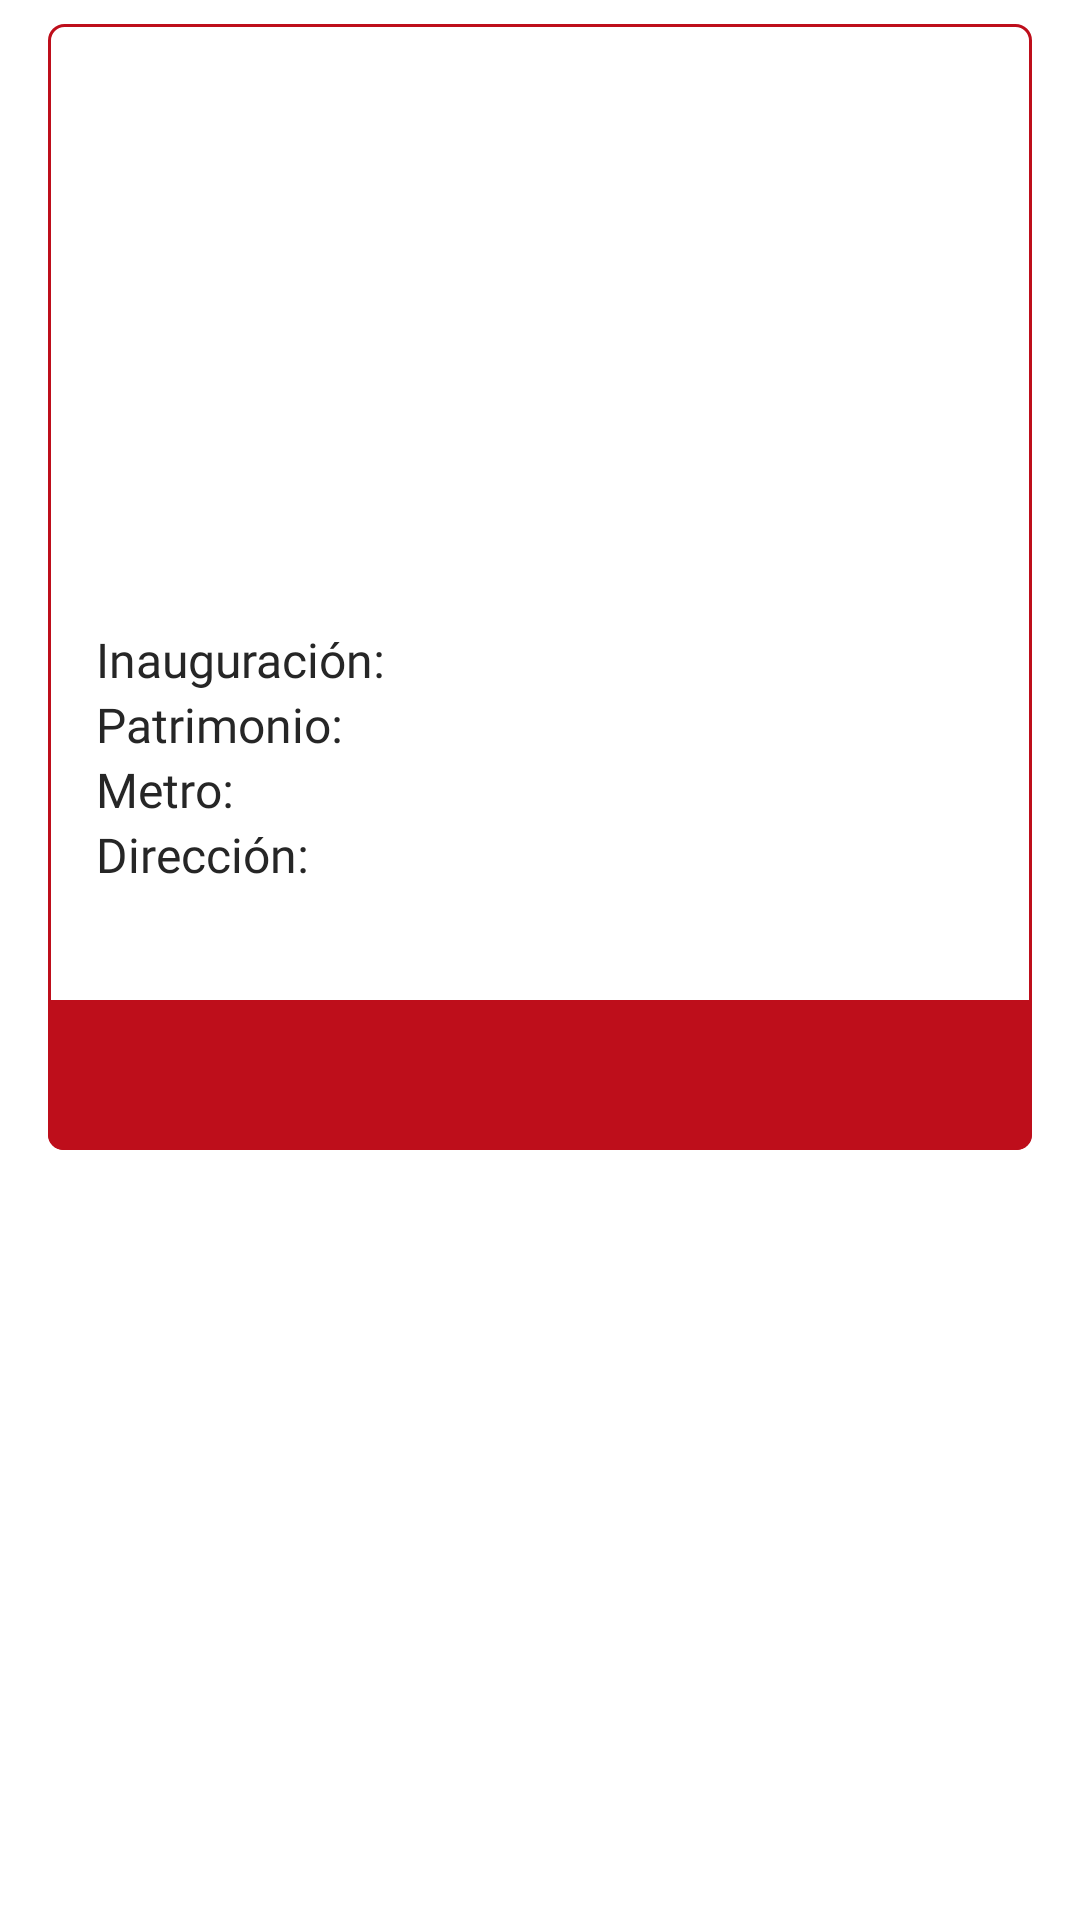

This screen was rendered from an Android layout file. Write that file and the resources it references.
<!-- AndroidManifest.xml: application theme Theme.MadridIndustria.NoActionBar -->
<!-- res/layout/favorite_card.xml -->
<?xml version="1.0" encoding="utf-8"?>
<LinearLayout android:id="@+id/linear"
    android:layout_width="match_parent"
    android:layout_height="match_parent"
    android:orientation="vertical"
    xmlns:android="http://schemas.android.com/apk/res/android">

    <LinearLayout
        android:id="@+id/linearExterno"
        android:layout_width="match_parent"
        android:layout_height="wrap_content"
        android:layout_marginStart="16dp"
        android:layout_marginEnd="16dp"
        android:layout_marginTop="8dp"
        android:layout_marginBottom="8dp"
        android:background="@drawable/caja_con_borde"
        android:theme="@style/Box.MadridIndustria.NoActionBar"
        android:orientation="vertical">

        <LinearLayout
            android:id="@+id/linearInterno"
            android:layout_width="match_parent"
            android:layout_height="wrap_content"
            android:layout_margin="16dp"
            android:theme="@style/Theme.MadridIndustria.NoActionBar"
            android:orientation="vertical">

            <ImageView
                android:id="@+id/imagen"
                android:layout_width="match_parent"
                android:layout_height="175dp"
                android:layout_marginBottom="10dp"
                android:scaleType="fitXY"
                android:importantForAccessibility="no" />

            <LinearLayout
                android:layout_width="wrap_content"
                android:layout_height="wrap_content"
                android:orientation="horizontal">

                <TextView
                    style="@style/textTitle"
                    android:textSize="16sp"
                    android:text="@string/inaguracion" />

                <Space
                    android:layout_width="10dp"
                    android:layout_height="wrap_content"/>

                <TextView
                    android:id="@+id/inaguracion"
                    android:textSize="16sp"
                    style="@style/textContent"/>
            </LinearLayout>

            <LinearLayout
                android:layout_width="wrap_content"
                android:layout_height="wrap_content"
                android:orientation="horizontal">

                <TextView
                    style="@style/textTitle"
                    android:textSize="16sp"
                    android:text="@string/patrimonio" />

                <Space
                    android:layout_width="10dp"
                    android:layout_height="wrap_content"/>

                <TextView
                    android:id="@+id/patrimonio"
                    android:textSize="16sp"
                    style="@style/textContent"/>
            </LinearLayout>

            <LinearLayout
                android:layout_width="wrap_content"
                android:layout_height="wrap_content"
                android:orientation="horizontal">

                <TextView
                    style="@style/textTitle"
                    android:textSize="16sp"
                    android:text="@string/metro" />

                <Space
                    android:layout_width="10dp"
                    android:layout_height="wrap_content"/>

                <TextView
                    android:id="@+id/metro"
                    android:textSize="16sp"
                    style="@style/textContent"/>
            </LinearLayout>

            <LinearLayout
                android:layout_width="wrap_content"
                android:layout_height="wrap_content"
                android:orientation="horizontal">

                <TextView
                    style="@style/textTitle"
                    android:textSize="16sp"
                    android:text="@string/direccion" />
            </LinearLayout>

            <TextView
                android:id="@+id/direccion"
                android:textSize="16sp"
                style="@style/textContent"/>
        </LinearLayout>

        <FrameLayout
            android:layout_width="match_parent"
            android:layout_height="50dp"
            android:background="@drawable/borde_inferior">

            <TextView
                android:id="@+id/nombre"
                android:layout_width="match_parent"
                android:layout_height="wrap_content"
                android:textStyle="bold"
                android:textSize="20sp"
                android:theme="@style/Box.MadridIndustria.NoActionBar"
                android:textAlignment="center"
                android:layout_gravity="center"/>
        </FrameLayout>
    </LinearLayout>
</LinearLayout>
<!-- resources referenced by this layout -->
<resources>
  <!-- drawable borde_inferior (drawable) -->
  <?xml version="1.0" encoding="utf-8"?>
  <layer-list xmlns:android="http://schemas.android.com/apk/res/android">
      <item android:top="0dp" android:left="0dp" android:right="0dp">
          <shape android:shape="rectangle">
              <solid android:color="?attr/primaryColor" />
              <corners android:topLeftRadius="0dp"
                  android:topRightRadius="0dp"
                  android:bottomLeftRadius="5dp"
                  android:bottomRightRadius="5dp"/>
          </shape>
      </item>
  </layer-list>
  <!-- drawable caja_con_borde (drawable) -->
  <?xml version="1.0" encoding="utf-8"?>
  <layer-list xmlns:android="http://schemas.android.com/apk/res/android">
      <item>
          
          <shape android:shape="rectangle">
              <solid android:color="?attr/backColor" />
              <corners android:radius="5dp" />
              <stroke
                  android:width="1dp"
                  android:color="?attr/primaryColor" />
          </shape>
      </item>
  </layer-list>
  <string name="direccion">Dirección:</string>
  <string name="inaguracion">Inauguración:</string>
  <string name="metro">Metro:</string>
  <string name="patrimonio">Patrimonio:</string>
  <style name="Box.MadridIndustria.NoActionBar" parent="Theme.Material3.DayNight.NoActionBar">
          <item name="primaryColor">@color/red</item>
          <item name="backColor">@color/white</item>
          <item name="android:textColor">@color/white</item>
      </style>
  <style name="Theme.MadridIndustria.NoActionBar" parent="Theme.Material3.DayNight.NoActionBar">
          <item name="colorPrimary">@color/eire_black</item>
          <item name="android:windowBackground">@color/white</item>
          <item name="android:textColor">@color/eire_black</item>
          <item name="android:statusBarColor">@color/red</item>
      </style>
  <style name="textContent">
          <item name="android:layout_width">wrap_content</item>
          <item name="android:layout_height">wrap_content</item>
          <item name="android:fontFamily">@font/inter</item>
          <item name="android:textSize">17sp</item>
      </style>
  <style name="textTitle">
          <item name="android:layout_width">wrap_content</item>
          <item name="android:layout_height">wrap_content</item>
          <item name="android:fontFamily">@font/inter_bold</item>
          <item name="android:textSize">18sp</item>
      </style>
  <color name="red">#BE0E1B</color>
  <color name="white">#FFFFFFFF</color>
  <color name="eire_black">#262626</color>
</resources>
